2-way image classification set "processed_images" from GitHub (BeeBeeBethC/PP5-Cherry-Leaves); label vocabulary: healthy, powdery mildew.

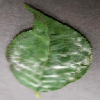
Label: powdery mildew

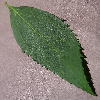
Label: healthy

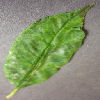
Label: powdery mildew

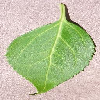
Label: healthy

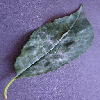
Label: powdery mildew

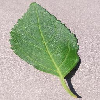
Label: healthy
